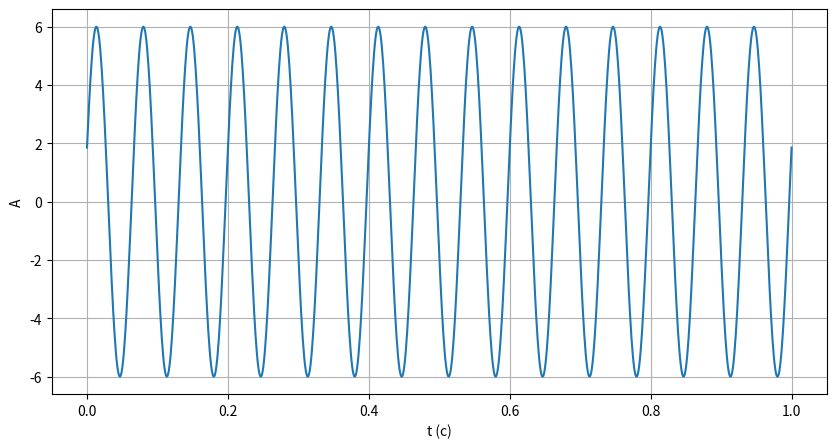
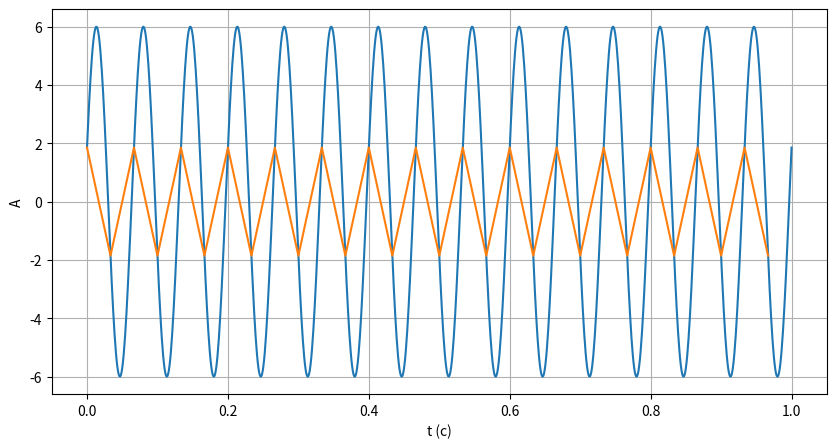
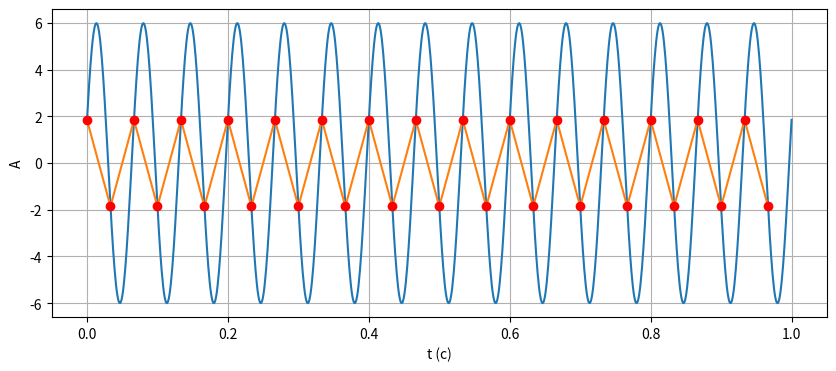
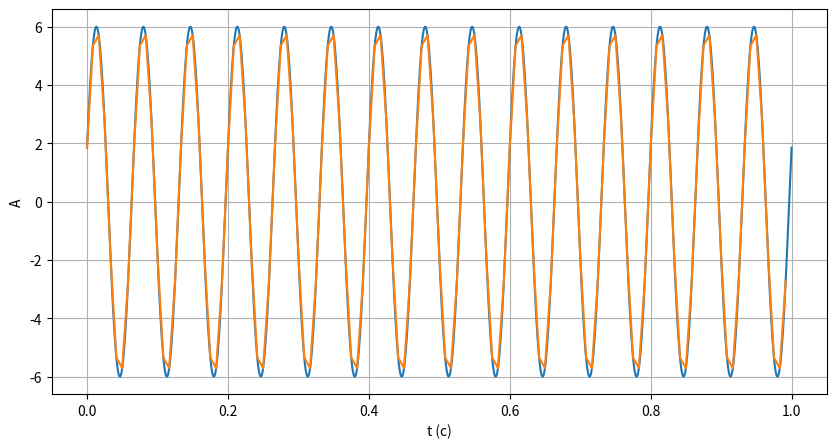
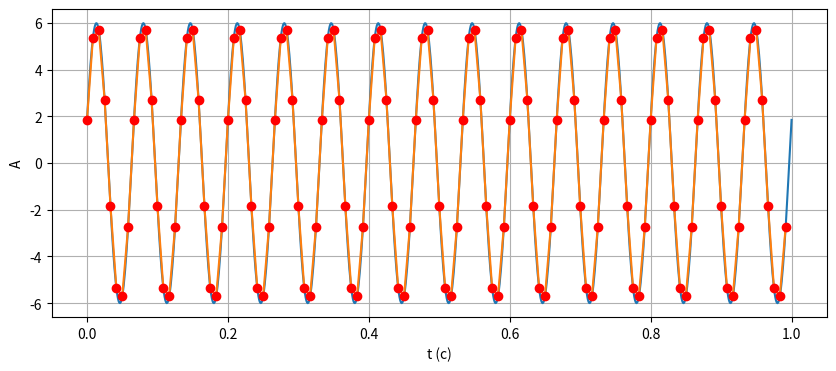

Here is the Python script that generated these plots, in order:
import numpy as np
import matplotlib.pyplot as plt
from math import *

def fourie_transform(x):
    N = len(x)
    X = []
    for i in range(N):
        sum = 0
        for k in range(N):
            sum += x[k] * np.exp(-2j * np.pi * i * (k / N))
        X.append(sum)
    return X

f = 15

# 1 (Вывести график по варианту)
x = np.linspace(0, 1, 1000)
y = 6 * np.sin(2 * np.pi * f * x + (np.pi / 10))

fig, ax = plt.subplots(figsize=(10, 5))
ax.plot(x, y)
ax.set_xlabel('t (с)')
ax.set_ylabel('A')
ax.grid()
plt.show()

# 2-3 (Определить максимальную частоту в спектре + определить  минимальную необходимую  частоту)
max_freq = f
min_freq_kotelnikov = f * 2

print(max_freq, min_freq_kotelnikov)

# 4 (Оцифровать сигнал с полученной частотой дискретизации)
k = 1
fs = min_freq_kotelnikov * k

n_samples = int(fs * 1.0) 
x_sampled = np.linspace(0, 1.0, n_samples, endpoint=False)
y_sampled = 6 * np.sin(2 * np.pi * f * x_sampled + (np.pi / 10))

fig, ax = plt.subplots(figsize=(10, 5))
ax.plot(x, y)
ax.plot(x_sampled, y_sampled)
ax.set_xlabel('t (с)')
ax.set_ylabel('A')
ax.grid()
plt.show()

# 5 (Преобразование Фурье)
y_sampled_ft = fourie_transform(y_sampled)
len_y_sampled_ft = len(y_sampled_ft)

freq = np.arange(len_y_sampled_ft) * fs / len_y_sampled_ft 
amp = np.abs(y_sampled_ft) / len_y_sampled_ft

half_len = len_y_sampled_ft // 2 + 1
freq = freq[:half_len]
amp = amp[:half_len]

spectrum_width = fs / 2
memory_bytes = y_sampled.nbytes

print(f"Ширина спектра (k=1): {spectrum_width} Гц")
print(f"Объем памяти (k=1): {memory_bytes} байт")

# 6 (Восстановление сигнала)
fig, ax = plt.subplots(figsize=(10, 4))
ax.plot(x, y)
ax.plot(x_sampled, y_sampled) 
ax.plot(x_sampled, y_sampled, 'ro')
ax.set_xlabel('t (с)')
ax.set_ylabel('A')
ax.grid()
plt.show()

# 7 (Увеличить частоту дискретизации в 4 раза + 4-6)
k_new = 4
fs_new = min_freq_kotelnikov * k_new

n_samples_new = int(fs_new * 1.0) 
x_sampled_new = np.linspace(0, 1.0, n_samples_new, endpoint=False)
y_sampled_new = 6 * np.sin(2 * np.pi * f * x_sampled_new + (np.pi / 10))

fig, ax = plt.subplots(figsize=(10, 5))
ax.plot(x, y)
ax.plot(x_sampled_new, y_sampled_new)
ax.set_xlabel('t (с)')
ax.set_ylabel('A')
ax.grid()
plt.show()

# (Новое преобразование Фурье)
y_sampled_ft_new = fourie_transform(y_sampled_new)
len_y_sampled_ft_new = len(y_sampled_ft_new)

freq_new = np.arange(len_y_sampled_ft_new) * fs_new / len_y_sampled_ft_new 
amp_new = np.abs(y_sampled_ft_new) / len_y_sampled_ft_new

half_len_new = len_y_sampled_ft_new // 2 + 1
freq_new = freq_new[:half_len_new]
amp_new = amp_new[:half_len_new]

spectrum_width_new = fs_new / 2
memory_bytes_new = y_sampled_new.nbytes

print(f"Ширина спектра (k=4): {spectrum_width_new} Гц")
print(f"Объем памяти (k=4): {memory_bytes_new} байт")

# (Новое восстановление сигнала)
fig, ax = plt.subplots(figsize=(10, 4))
ax.plot(x, y)
ax.plot(x_sampled_new, y_sampled_new) 
ax.plot(x_sampled_new, y_sampled_new, 'ro')
ax.set_xlabel('t (с)')
ax.set_ylabel('A')
ax.grid()
plt.show()
